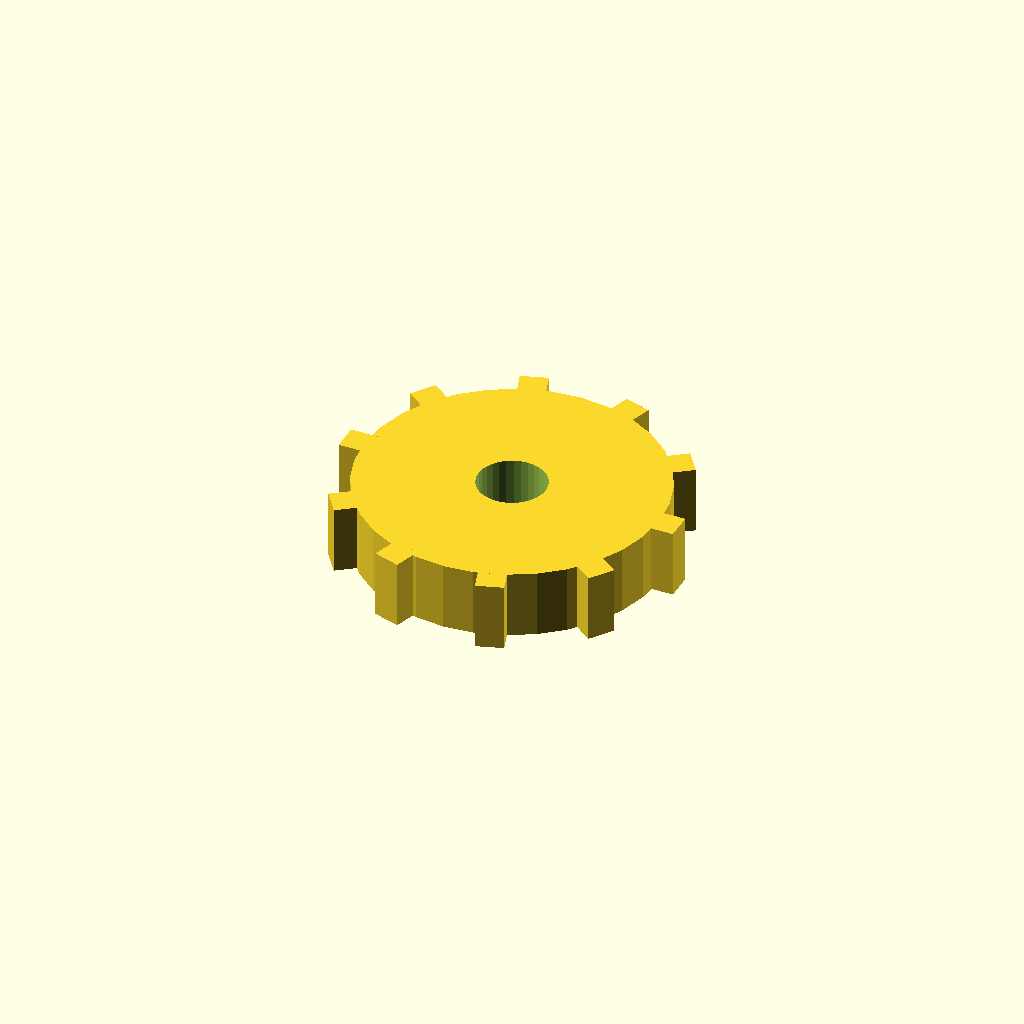
Cell 1: rendered with the file's own defaults.
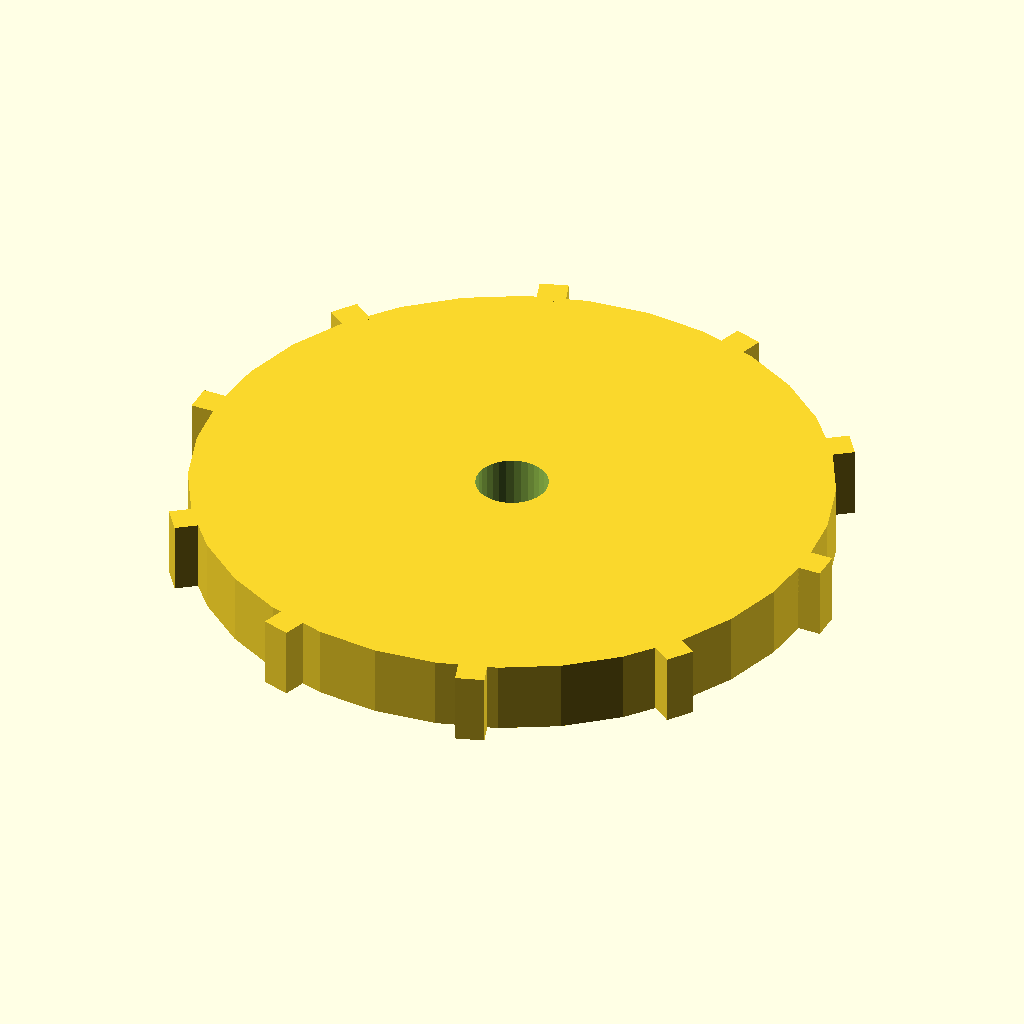
Cell 2: disc_r = 44 (everything else at default).
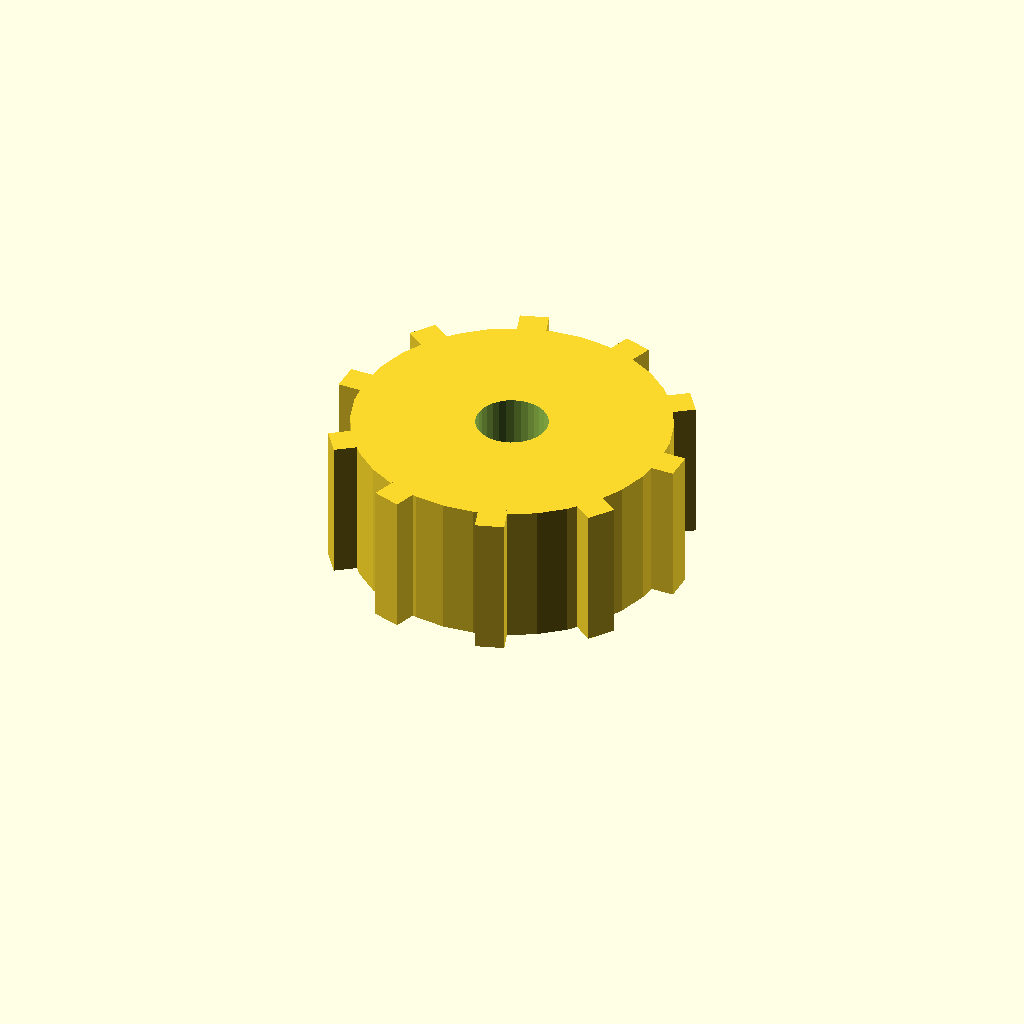
Cell 3: disc_t = 20 (everything else at default).
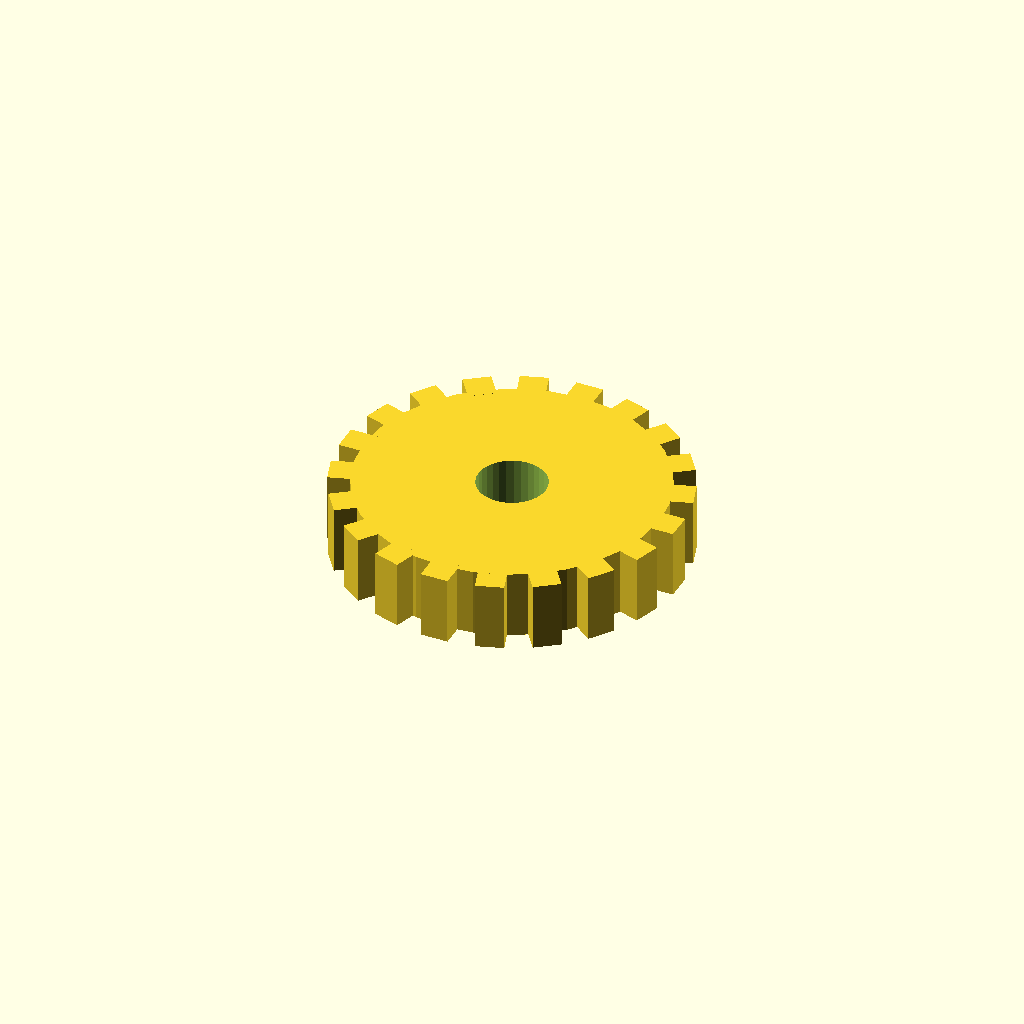
Cell 4: n_teeth = 20 (everything else at default).
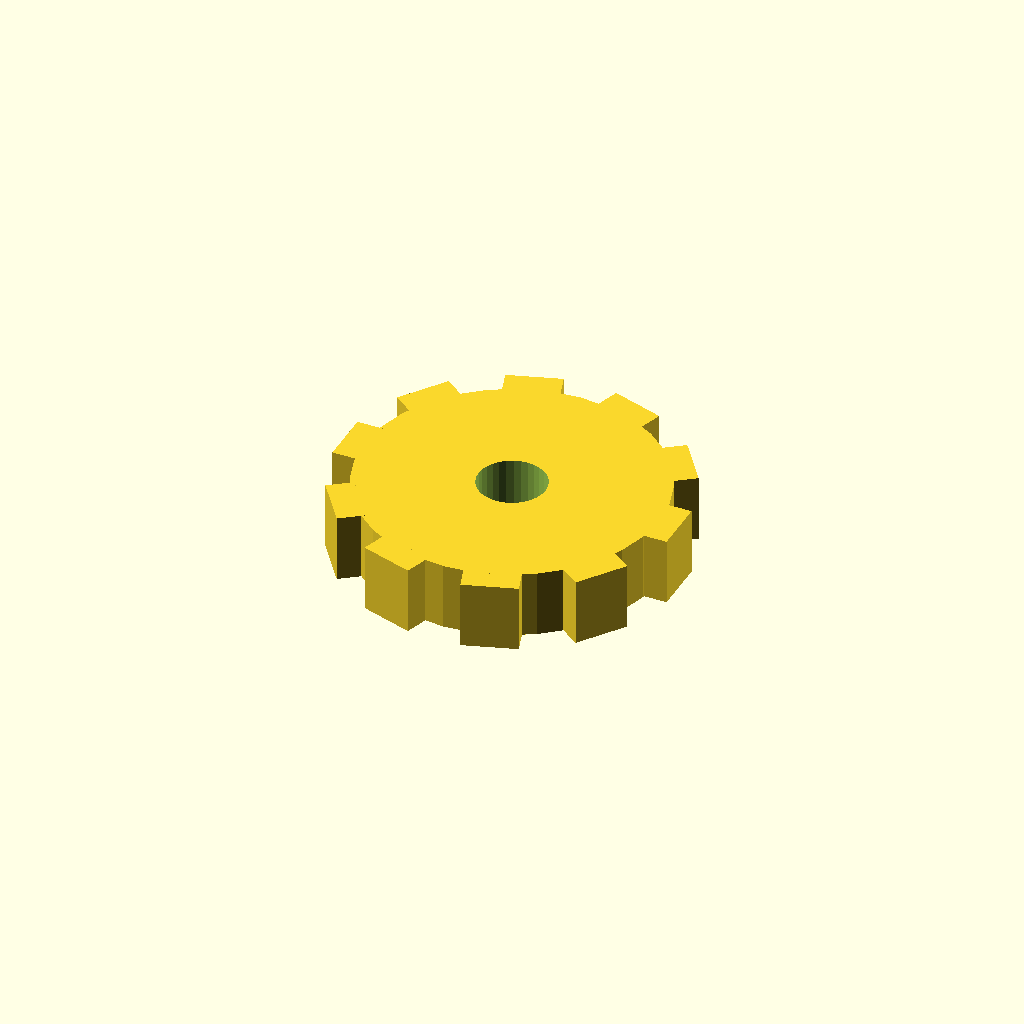
Cell 5: tooth_w = 8 (everything else at default).
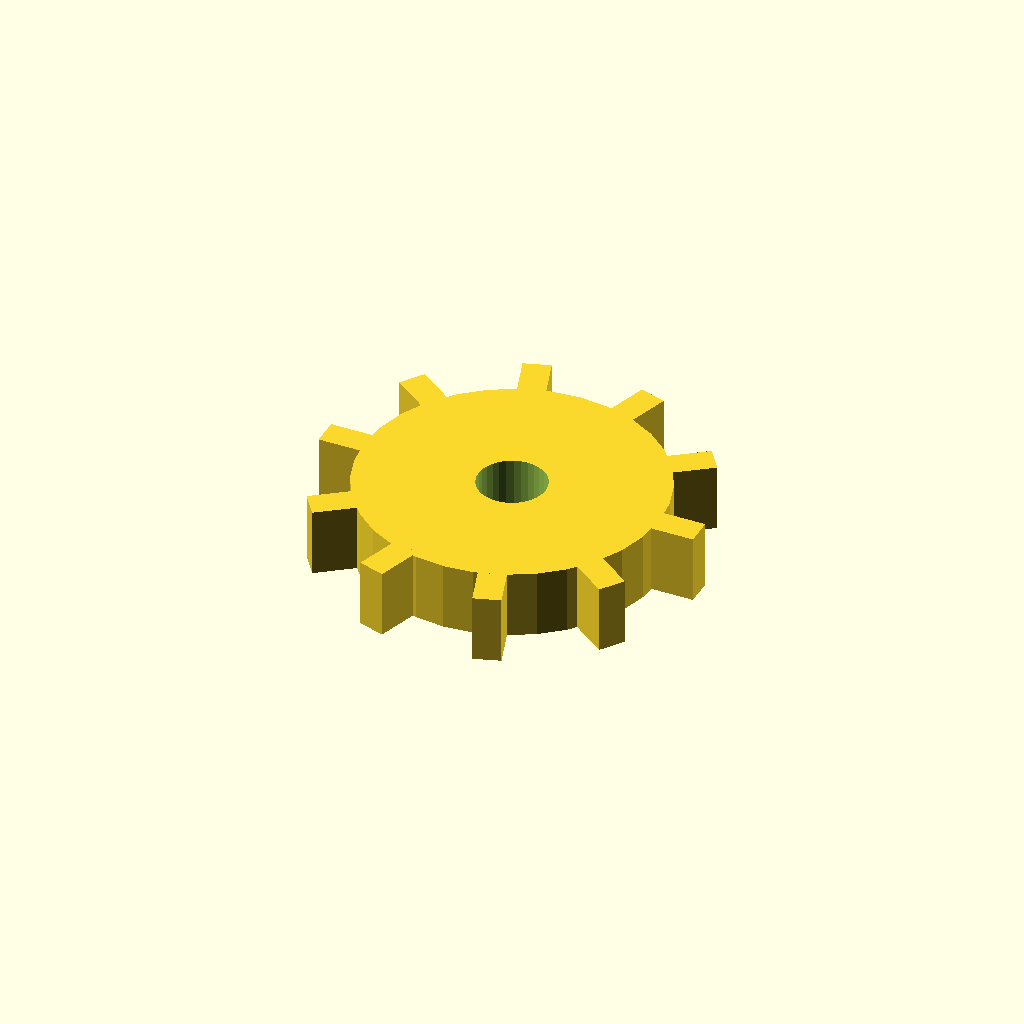
Cell 6: tooth_h = 6 (everything else at default).
One fixed orthographic camera (rotation 55°, 0°, 25°; colour scheme Cornfield) for every cell.
OpenSCAD source file optional_data/data/solid3/spurblank/part_0147.scad:
$fn = 32;

// ----------------------------------------------------------------------
// Spur blank: bored gear blank
// ----------------------------------------------------------------------

// --- parameters (mm) ---
disc_r = 22;              // blank root radius
disc_t = 10;              // blank thickness
n_teeth = 10;             // stub tooth count
tooth_w = 4;              // tooth width at the root
tooth_h = 3;              // tooth height above the root
bore_r = 5;               // central bore radius

out_r = disc_r + tooth_h;  // tip radius
bbox_x = 50.0;  // measured width over the teeth
bbox_y = 48.79;  // measured depth over the teeth

difference() {
union() {
  cylinder(r = disc_r, h = disc_t);
  for (i = [0 : n_teeth - 1])
    rotate([0, 0, i * 360 / n_teeth])
      translate([disc_r - 1, -tooth_w / 2, 0])
        cube([tooth_h + 1, tooth_w, disc_t]);
}
  translate([0, 0, -1]) cylinder(r = bore_r, h = disc_t + 2);
}
Customizer parameters (derived from the source; name, type, default, range or options):
disc_r: number, default 22
disc_t: number, default 10
n_teeth: number, default 10
tooth_w: number, default 4
tooth_h: number, default 3
bore_r: number, default 5
bbox_x: number, default 50
bbox_y: number, default 48.79
